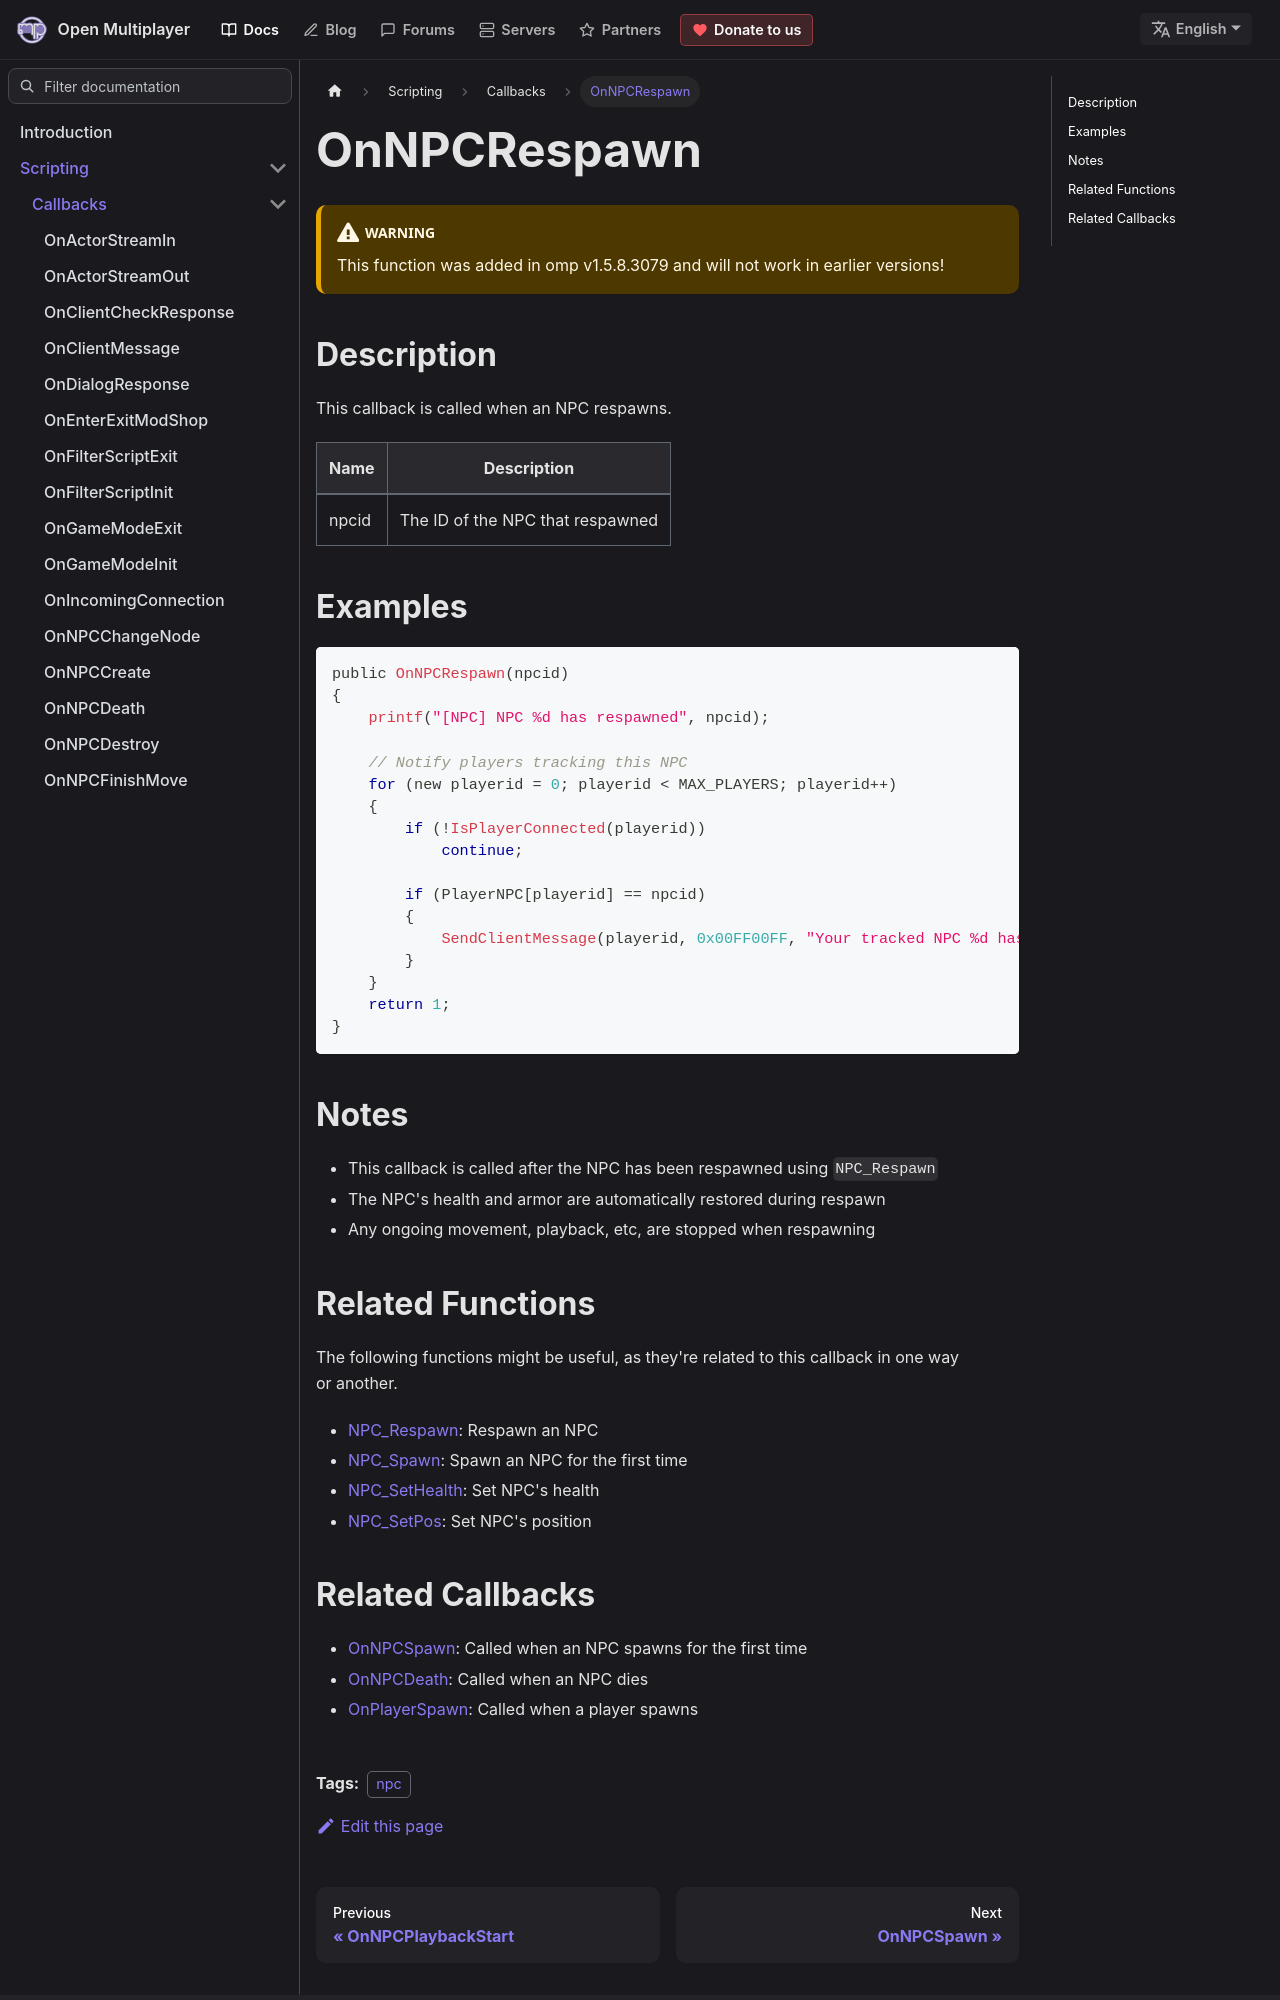

repository: openmultiplayer/web · page: docs/scripting/callbacks/OnNPCRespawn.html · generator: docusaurus

---
title: OnNPCRespawn
sidebar_label: OnNPCRespawn
description: This callback is called when an NPC respawns.
tags: ["npc"]
---

<VersionWarn version='omp v1.5.8.3079' />

## Description

This callback is called when an NPC respawns.

| Name  | Description                      |
| ----- | -------------------------------- |
| npcid | The ID of the NPC that respawned |

## Examples

```c
public OnNPCRespawn(npcid)
{
    printf("[NPC] NPC %d has respawned", npcid);

    // Notify players tracking this NPC
    for (new playerid = 0; playerid < MAX_PLAYERS; playerid++)
    {
        if (!IsPlayerConnected(playerid))
            continue;

        if (PlayerNPC[playerid] == npcid)
        {
            SendClientMessage(playerid, 0x00FF00FF, "Your tracked NPC %d has respawned", npcid);
        }
    }
    return 1;
}
```

## Notes

- This callback is called after the NPC has been respawned using `NPC_Respawn`
- The NPC's health and armor are automatically restored during respawn
- Any ongoing movement, playback, etc, are stopped when respawning
